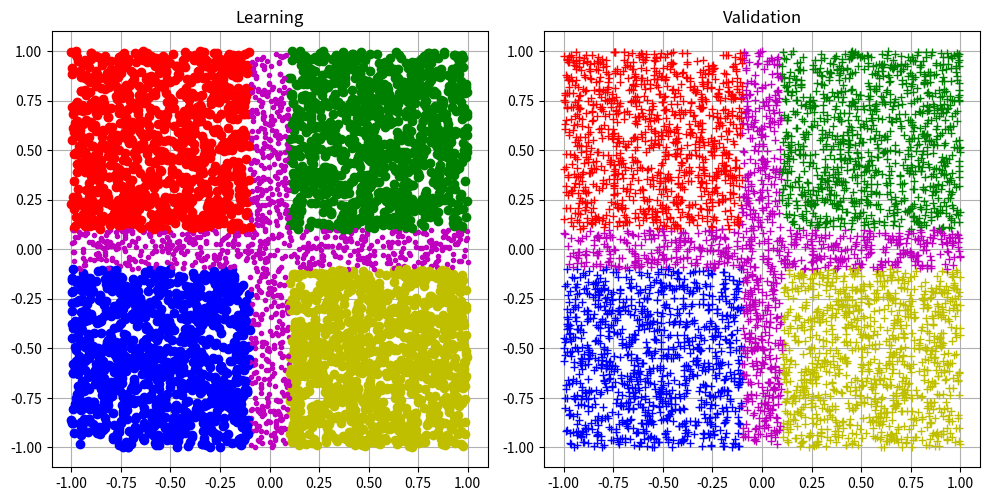

Recreate this plot in Python.
#!/usr/bin/env python
# -*- coding: utf-8 -*-
# SPDX-License-Identifier: MIT
# SPDX-FileCopyrightText: 2025-2026 Edo. Franzi
#
# Goal:		Generate 2 database files (for learning and for validation).
# 			Display the 2 dataset
#
#			The databases:
#			Class 1:  x < -0.1 and y >  0.1
#			Class 2:  x >  0.1 and y >  0.1
#			Class 3:  x < -0.1 and y < -0.1
#			Class 4:  ((-0.1 < x < 0.1) or (-0.1 < y < 0.1))
#
#			Necessary packages:
#			python3 -m pip install numpy pyserial matplotlib
#
#			python3 DB_Creator.py

# Necessary packages

import	numpy as np
import	matplotlib.pyplot as plt

KNB_CLASSES				= 5								# Number of classes
KNB_SAMPLES				= 5000							# Number of samples
KNB_SAMPLES_PER_CLASS	= (KNB_SAMPLES // KNB_CLASSES)	# Number of samples per classe
KABS_MAX_FUNCTION		= 1								# Max of the function
KABS_MAX_OUTPUT			= 0.98							# Abs max of the expected output
KGOOD					= KABS_MAX_OUTPUT				# Max value for "good" answers
KBAD					= 0.00							# Max value for "bad" answers

# Return an x-Y random value
# --------------------------

def generate_randomValues():
	return ((np.random.rand(2) - 0.5) * 2 * KABS_MAX_FUNCTION)

# Generate the data set
# ---------------------

def generate_dataSet(fd, ax, isLearning = True):
	class_counts = [0] * 5
	markers = ['ro', 'go', 'bo', 'yo', 'm.'] if isLearning else ['r+', 'g+', 'b+', 'y+', 'm+']
	ax.set_title("Learning" if isLearning else "Validation")
	ax.set_aspect("equal")
	ax.grid(True)

	while any(count < KNB_SAMPLES_PER_CLASS for count in class_counts):
		x, y = generate_randomValues()
		scaled_x, scaled_y = x / KABS_MAX_FUNCTION, y / KABS_MAX_FUNCTION
		output = [KBAD] * 5
		marker = None

		if x < -0.1 and y > 0.1 and class_counts[0] < KNB_SAMPLES_PER_CLASS:
			output[0] = KGOOD
			class_counts[0] += 1
			marker = markers[0]
		elif x > 0.1 and y > 0.1 and class_counts[1] < KNB_SAMPLES_PER_CLASS:
			output[1] = KGOOD
			class_counts[1] += 1
			marker = markers[1]
		elif x < -0.1 and y < -0.1 and class_counts[2] < KNB_SAMPLES_PER_CLASS:
			output[2] = KGOOD
			class_counts[2] += 1
			marker = markers[2]
		elif x > 0.1 and y < -0.1 and class_counts[3] < KNB_SAMPLES_PER_CLASS:
			output[3] = KGOOD
			class_counts[3] += 1
			marker = markers[3]
		elif ((-0.1 < x < 0.1) or (-0.1 < y < 0.1)) and class_counts[4] < KNB_SAMPLES_PER_CLASS:
			output[4] = KGOOD
			class_counts[4] += 1
			marker = markers[4]

		if marker:
			ax.plot(scaled_x, scaled_y, marker)
			fd.write(f"{scaled_x:.6f}\t{scaled_y:.6f}\t" + "\t".join(f"{v:.2f}" for v in output) + "\n")

# Main
# ----

def main():
	fig, (ax1, ax2) = plt.subplots(1, 2, figsize = (10, 5))

	# Open the DB_L_file & DB_V_file database files
	# Generate the dataset DB_L_file file
	# Generate the dataset DB_V_file file
	with open("DB_L_file.txt", "w") as fd_l, open("DB_V_file.txt", "w") as fd_v:
		generate_dataSet(fd_l, ax1, isLearning = True)
		generate_dataSet(fd_v, ax2, isLearning = False)

	plt.tight_layout()
	plt.show()

# Main entry point
if __name__ == "__main__":
	main()
